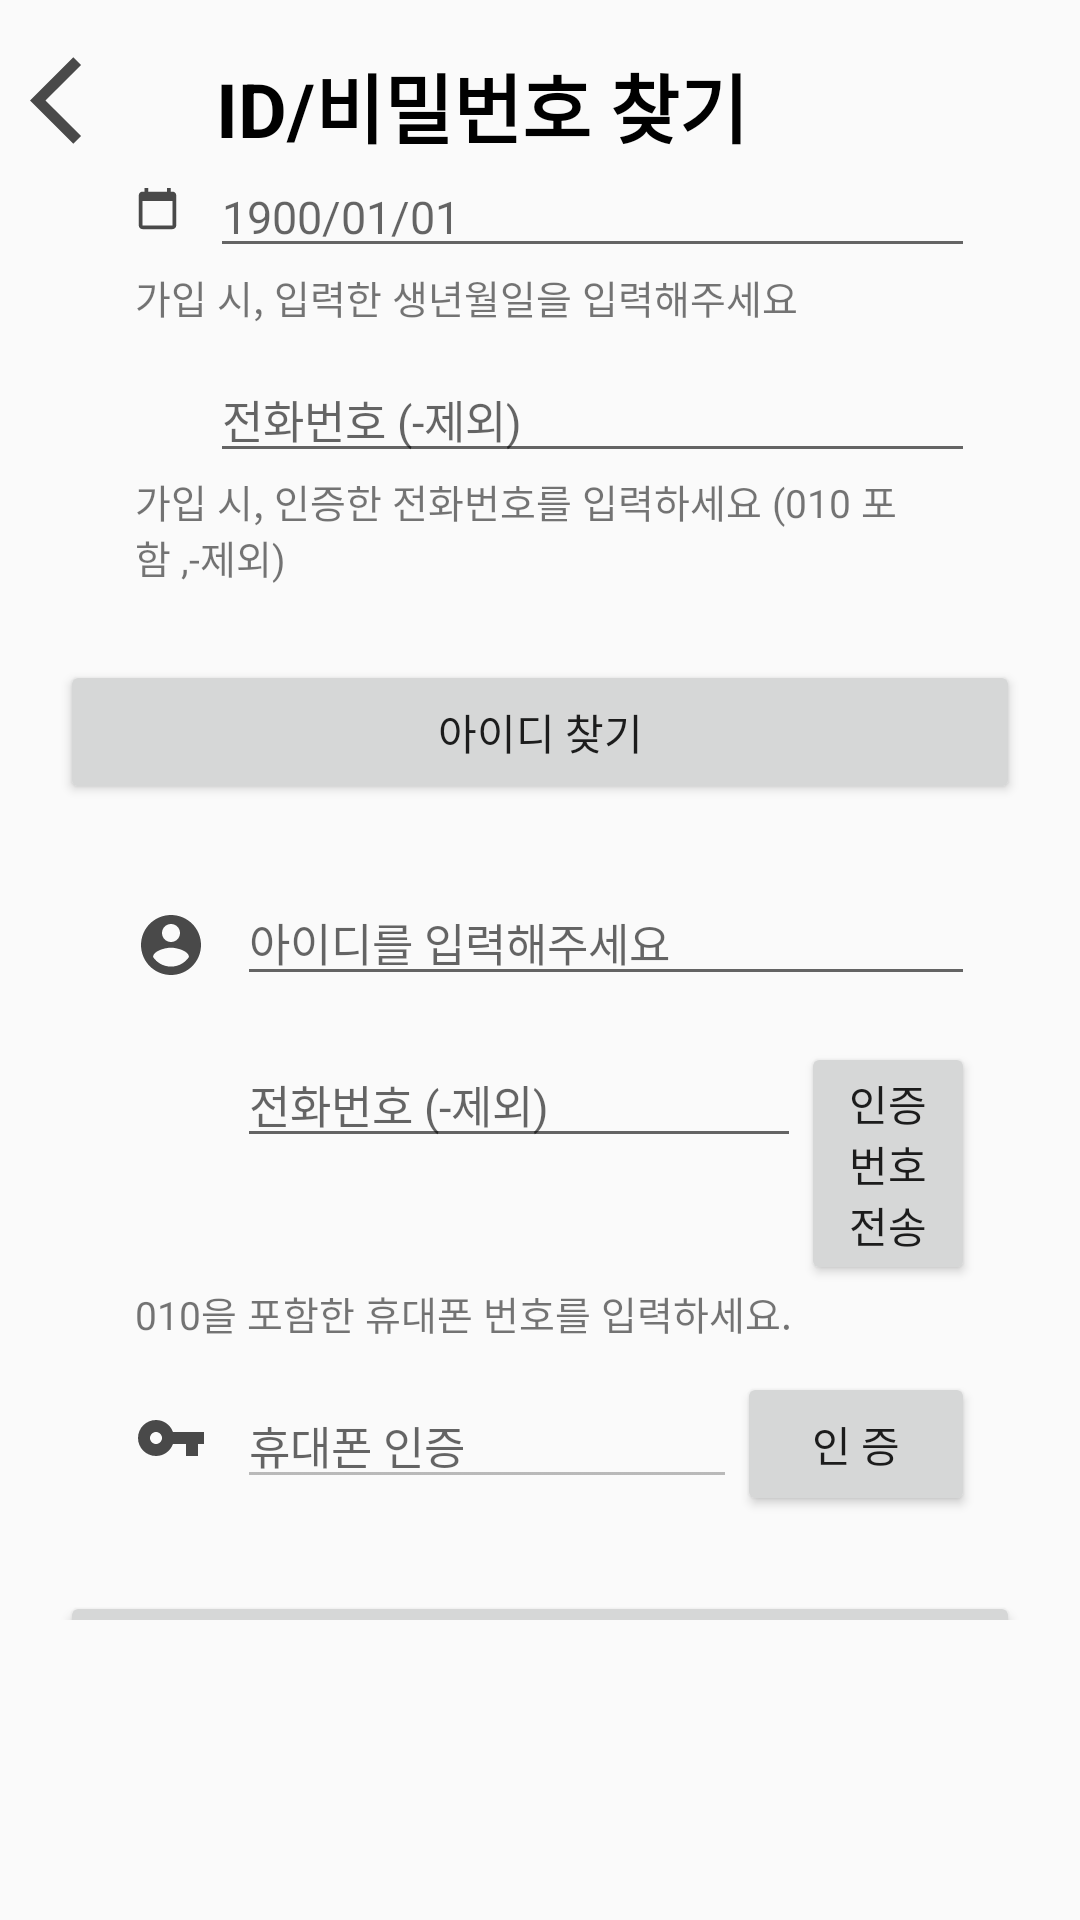

Android layout source for this screen:
<!-- AndroidManifest.xml: application theme Theme.AppCompat.Light.NoActionBar -->
<!-- res/layout/activity_find_acount.xml -->
<?xml version="1.0" encoding="utf-8"?>
<androidx.constraintlayout.widget.ConstraintLayout xmlns:android="http://schemas.android.com/apk/res/android"
    xmlns:app="http://schemas.android.com/apk/res-auto"
    xmlns:tools="http://schemas.android.com/tools"
    android:layout_width="match_parent"
    android:layout_height="match_parent"
    android:paddingBottom="100dp"
    tools:context=".Login.Join"
    >
    <LinearLayout
        android:id="@+id/action_bar"
        app:layout_constraintTop_toTopOf="parent"
        app:layout_constraintRight_toRightOf="parent"
        android:layout_width="match_parent"
        android:layout_height="wrap_content"
        android:orientation="horizontal">
        <Button
            android:layout_width="35dp"
            android:layout_height="35dp"
            android:layout_margin="10dp"
            android:id="@+id/btn_back"
            android:background="@drawable/ic_baseline_arrow_back_ios_24"/>
        <TextView
            android:layout_width="wrap_content"
            android:layout_height="wrap_content"
            android:layout_margin="17dp"
            android:textStyle="bold"
            android:textColor="@color/black"
            android:text="ID/비밀번호 찾기"
            android:textSize="25dp"/>
    </LinearLayout>

    <Space
        android:id="@+id/space"
        android:layout_width="match_parent"
        android:layout_height="30dp"
        app:layout_constraintBottom_toTopOf="@id/layout_find_id"
        app:layout_constraintRight_toRightOf="parent"
        app:layout_constraintTop_toBottomOf="@id/action_bar" />

    <LinearLayout

        android:paddingHorizontal="30dp"
        android:orientation="vertical"
        android:id="@+id/layout_find_id"
        app:layout_constraintRight_toRightOf="parent"
        app:layout_constraintTop_toBottomOf="@id/space"
        app:layout_constraintBottom_toTopOf="@+id/btn_find_id"
        android:layout_width="match_parent"
        android:layout_height="wrap_content">
        <TableLayout
            android:gravity="center"
            android:layout_width="match_parent"
            android:layout_height="match_parent"
            android:padding="5dp">
            <TableRow
                android:layout_width="match_parent"
                android:layout_height="match_parent"
                android:layout_marginTop="5dp">

                <ImageView
                    android:layout_width="wrap_content"
                    android:layout_height="wrap_content"
                    android:padding="10dp"
                    app:srcCompat="@drawable/ic_baseline_calendar_today_24" />
                <EditText
                    android:id="@+id/Ev_date"
                    android:layout_weight="1"
                    android:layout_width="wrap_content"
                    android:layout_height="wrap_content"
                    android:hint="1900/01/01"
                    android:textSize="15sp"
                    android:clickable="true"
                    android:focusable="false"
                    android:editable="false"/>
            </TableRow>
            <TableRow
                android:layout_width="match_parent"
                android:layout_height="match_parent">
                <TextView
                    android:id="@+id/Tv_data_memo"
                    android:layout_width="match_parent"
                    android:layout_height="match_parent"
                    android:layout_marginLeft="10dp"
                    android:layout_span="2"
                    android:layout_weight="1"
                    android:textSize="13dp"
                    android:text="가입 시, 입력한 생년월일을 입력해주세요" />
            </TableRow>
            <TableRow
                android:layout_width="match_parent"
                android:layout_height="match_parent"
                android:layout_marginTop="10dp">

                <ImageView
                    android:layout_width="wrap_content"
                    android:layout_height="match_parent"
                    android:padding="10dp"
                    app:srcCompat="@drawable/ic_baseline_phone_24" />

                <EditText
                    android:id="@+id/EV_id_phone"
                    android:layout_width="wrap_content"
                    android:layout_height="wrap_content"
                    android:layout_weight="1"
                    android:ems="10"
                    android:hint="전화번호 (-제외)"
                    android:textSize="15dp"
                    android:inputType="phone" />
            </TableRow>

            <TableRow
                android:layout_width="match_parent"
                android:layout_height="match_parent">
                <TextView
                    android:layout_width="match_parent"
                    android:layout_height="match_parent"
                    android:layout_marginLeft="10dp"
                    android:layout_span="2"
                    android:layout_weight="1"
                    android:textSize="13dp"
                    android:text="가입 시, 인증한 전화번호를 입력하세요 (010 포함 ,-제외)" />
            </TableRow>
        </TableLayout>
    </LinearLayout>

    <Button
        android:layout_margin="20dp"
        app:layout_constraintTop_toBottomOf="@id/layout_find_id"
        app:layout_constraintRight_toRightOf="parent"
        app:layout_constraintBottom_toTopOf="@id/layout_find_password"
        android:id="@+id/btn_find_id"
        android:layout_width="match_parent"
        android:layout_height="wrap_content"
        android:text="아이디 찾기" />

    <LinearLayout
        android:paddingHorizontal="30dp"
        android:orientation="vertical"
        android:id="@+id/layout_find_password"
        app:layout_constraintRight_toRightOf="parent"
        app:layout_constraintTop_toBottomOf="@+id/btn_find_id"
        app:layout_constraintBottom_toTopOf="@id/btn_find_password"
        android:layout_width="match_parent"
        android:layout_height="wrap_content">
        <TableLayout
            android:gravity="center"
            android:layout_width="match_parent"
            android:layout_height="match_parent"
            android:padding="5dp">
            <TableRow
                android:layout_width="match_parent"
                android:layout_height="match_parent">

                <ImageView
                    android:layout_width="0dp"
                    android:layout_height="wrap_content"
                    android:padding="10dp"
                    app:srcCompat="@drawable/ic_baseline_account_circle_24" />

                <EditText
                    android:id="@+id/Ev_id"
                    android:layout_width="wrap_content"
                    android:layout_height="wrap_content"
                    android:layout_weight="1"
                    android:ems="10"
                    android:hint="아이디를 입력해주세요"
                    android:textSize="15dp"
                    android:inputType="textPersonName" />
            </TableRow>
            <TableRow
                android:layout_width="match_parent"
                android:layout_height="match_parent"
                android:layout_marginTop="10dp">

                <ImageView
                    android:layout_width="wrap_content"
                    android:layout_height="match_parent"
                    android:padding="10dp"
                    app:srcCompat="@drawable/ic_baseline_phone_24" />

                <EditText
                    android:id="@+id/Ev_pw_phone"
                    android:layout_width="wrap_content"
                    android:layout_height="wrap_content"
                    android:layout_weight="0.1"
                    android:ems="10"
                    android:hint="전화번호 (-제외)"
                    android:textSize="15dp"
                    android:inputType="textPersonName" />

                <Button
                    android:layout_weight="0.5"
                    android:id="@+id/btn_send"
                    android:layout_width="0dp"
                    android:layout_height="wrap_content"
                    android:text="인증번호전송" />
                <TextView
                    android:id="@+id/Tv_time"
                    android:layout_marginHorizontal="4dp"
                    android:layout_marginTop="0.7dp"
                    android:layout_weight="0.5"
                    android:layout_width="0dp"
                    android:layout_height="wrap_content"
                    android:gravity="center"
                    android:background="@color/gray_200"
                    android:paddingHorizontal="28dp"
                    android:paddingVertical="8.5dp"
                    android:visibility="gone"
                    android:text="01:00"
                    android:textSize="15dp" />
            </TableRow>

            <TableRow
                android:layout_width="match_parent"
                android:layout_height="match_parent">

                <TextView
                    android:layout_width="match_parent"
                    android:layout_height="match_parent"
                    android:layout_marginLeft="10dp"
                    android:layout_span="2"
                    android:layout_weight="1"
                    android:textSize="13dp"
                    android:text="010을 포함한 휴대폰 번호를 입력하세요." />
            </TableRow>

            <TableRow
                android:layout_width="match_parent"
                android:layout_height="match_parent"
                android:layout_marginTop="10dp">

                <ImageView
                    android:layout_width="wrap_content"
                    android:layout_height="wrap_content"
                    android:padding="10dp"
                    app:srcCompat="@drawable/ic_baseline_vpn_key_24" />

                <EditText
                    android:id="@+id/Ev_check"
                    android:layout_width="wrap_content"
                    android:layout_height="wrap_content"
                    android:layout_weight="0.6"
                    android:ems="10"
                    android:enabled="false"
                    android:hint="휴대폰 인증"
                    android:inputType="number"
                    android:textSize="15dp" />
                <Button
                    android:layout_weight="0.5"
                    android:id="@+id/btn_auth"
                    android:layout_width="wrap_content"
                    android:layout_height="wrap_content"
                    android:text="인 증" />
            </TableRow>
        </TableLayout>
    </LinearLayout>

    <Button
        android:id="@+id/btn_find_password"
        android:layout_width="match_parent"
        android:layout_height="wrap_content"
        android:layout_margin="20dp"
        android:text="비밀번호 찾기"
        app:layout_constraintBottom_toBottomOf="parent"
        app:layout_constraintRight_toRightOf="parent"
        app:layout_constraintStart_toStartOf="parent"
        app:layout_constraintTop_toBottomOf="@id/layout_find_password" />


</androidx.constraintlayout.widget.ConstraintLayout>
<!-- resources referenced by this layout -->
<resources>
  <color name="black">#FF000000</color>
  <color name="gray_200">#BFBFBF</color>
  <!-- drawable ic_baseline_account_circle_24 (drawable) -->
  <vector android:height="24dp" android:tint="#494949"
      android:viewportHeight="24" android:viewportWidth="24"
      android:width="24dp" xmlns:android="http://schemas.android.com/apk/res/android">
      <path android:fillColor="@android:color/white" android:pathData="M12,2C6.48,2 2,6.48 2,12s4.48,10 10,10 10,-4.48 10,-10S17.52,2 12,2zM12,5c1.66,0 3,1.34 3,3s-1.34,3 -3,3 -3,-1.34 -3,-3 1.34,-3 3,-3zM12,19.2c-2.5,0 -4.71,-1.28 -6,-3.22 0.03,-1.99 4,-3.08 6,-3.08 1.99,0 5.97,1.09 6,3.08 -1.29,1.94 -3.5,3.22 -6,3.22z"/>
  </vector>
  <!-- drawable ic_baseline_arrow_back_ios_24 (drawable) -->
  <vector android:height="20dp" android:tint="#494949"
      android:viewportHeight="24" android:viewportWidth="24"
      android:width="20dp" xmlns:android="http://schemas.android.com/apk/res/android">
      <path android:fillColor="@android:color/white" android:pathData="M11.67,3.87L9.9,2.1 0,12l9.9,9.9 1.77,-1.77L3.54,12z"/>
  </vector>
  <!-- drawable ic_baseline_calendar_today_24 (drawable) -->
  <vector android:height="15dp" android:tint="#494949"
      android:viewportHeight="24" android:viewportWidth="24"
      android:width="15dp" xmlns:android="http://schemas.android.com/apk/res/android">
      <path android:fillColor="@android:color/white" android:pathData="M20,3h-1L19,1h-2v2L7,3L7,1L5,1v2L4,3c-1.1,0 -2,0.9 -2,2v16c0,1.1 0.9,2 2,2h16c1.1,0 2,-0.9 2,-2L22,5c0,-1.1 -0.9,-2 -2,-2zM20,21L4,21L4,8h16v13z"/>
  </vector>
  <!-- drawable ic_baseline_vpn_key_24 (drawable) -->
  <vector android:height="24dp" android:tint="#494949"
      android:viewportHeight="24" android:viewportWidth="24"
      android:width="24dp" xmlns:android="http://schemas.android.com/apk/res/android">
      <path android:fillColor="@android:color/white" android:pathData="M12.65,10C11.83,7.67 9.61,6 7,6c-3.31,0 -6,2.69 -6,6s2.69,6 6,6c2.61,0 4.83,-1.67 5.65,-4H17v4h4v-4h2v-4H12.65zM7,14c-1.1,0 -2,-0.9 -2,-2s0.9,-2 2,-2 2,0.9 2,2 -0.9,2 -2,2z"/>
  </vector>
</resources>
